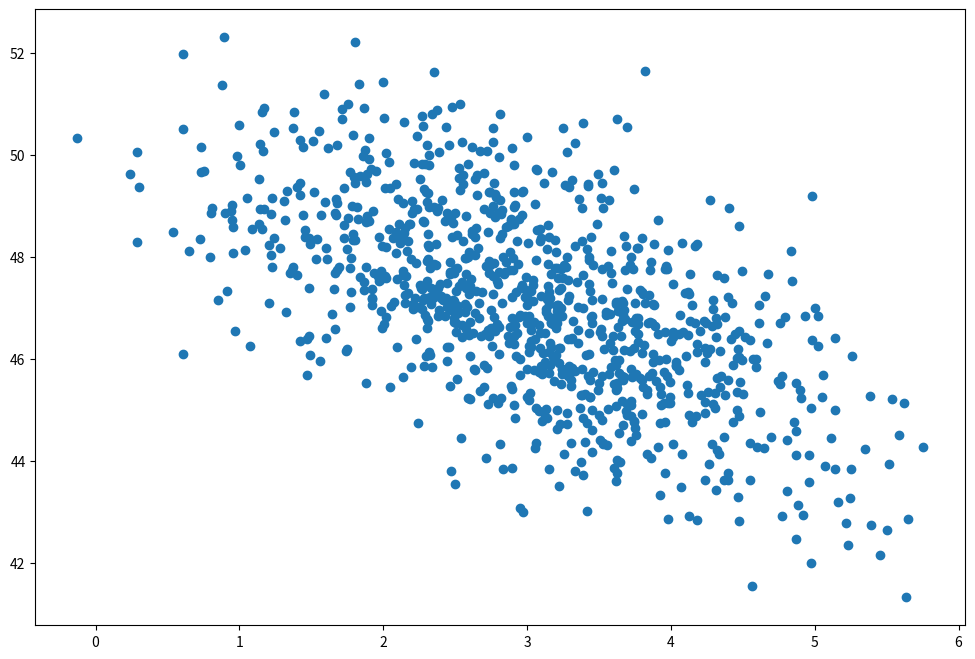

Source code (Python):
# ---
# jupyter:
#   jupytext:
#     text_representation:
#       extension: .py
#       format_name: percent
#       format_version: '1.3'
#       jupytext_version: 1.16.1
#   kernelspec:
#     display_name: Python 3 (ipykernel)
#     language: python
#     name: python3
# ---

# %% [markdown] lang="de" tags=["slide"] slideshow={"slide_type": "slide"}
#
# <div style="text-align:center; font-size:200%;">
#  <b>Wie funktioniert Python?</b>
# </div>
# <br/>
# [redacted]
# <br/>
# <!-- 02 Wie funktioniert Python.py -->
# <!-- python_courses/slides/module_110_introduction/topic_100_b2_how_does_python_work.py -->

# %% [markdown] lang="de" tags=["slide"] slideshow={"slide_type": "slide"}
# # Einführung
#
# Wir beantworten die folgenden Fragen:
#
# - Wie funktioniert Python?
# - Wie wird Python Code ausgeführt?
# - Welche Entwicklungsumgebungen gibt es?
# - Wie arbeitet man mit Notebooks?

# %% [markdown] lang="de" tags=["subslide"] slideshow={"slide_type": "subslide"}
# ## Compiler (C++)
#
# <img src="img/compiler.svg" style="width:60%;margin:auto"/>

# %% [markdown] lang="de" tags=["subslide"] slideshow={"slide_type": "subslide"}
# ## Interpreter (Python)
#
# <img src="img/interpreter.svg" style="width:60%;margin:auto"/>

# %% [markdown] lang="de" tags=["subslide"] slideshow={"slide_type": "subslide"}
# ## Ausführen von Programmen
#
# <br/>
# <center>
# <video src="img/launching-programs.mp4" controls style="width:75%">
# Videos werden von Ihrem Browser nicht unterstützt.
# </video>
# </center>

# %% [markdown] lang="de" tags=["subslide"] slideshow={"slide_type": "subslide"}
# ## Interpreter (Python)
#
# <br/>
# <center>
# <video src="img/python-interpreter.mp4" controls style="width:75%">
# Videos werden von Ihrem Browser nicht unterstützt.
# </video>
# </center>

# %% [markdown] lang="de" tags=["subslide"] slideshow={"slide_type": "subslide"}
# ## Jupyter Notebooks
#
# <img src="img/jupyter-notebook.svg" style="width:60%;margin:auto"/>

# %% tags=["subslide", "keep"] slideshow={"slide_type": "subslide"}
def say_hello(name):
    print(f"Hello, {name}!")


# %%
say_hello("World")

# %% tags=["subslide", "keep"] slideshow={"slide_type": "subslide"}
import numpy as np
import matplotlib.pyplot as plt

page_load_time = np.random.normal(3.0, 1.0, 1000)
purchase_amount = np.random.normal(50.0, 1.5, 1000) - page_load_time

plt.figure(figsize=(12, 8))
plt.scatter(page_load_time, purchase_amount)
plt.show()

# %% [markdown] lang="de" tags=["slide"] slideshow={"slide_type": "slide"}
# ## Entwicklungsumgebungen
#
# - Visual Studio Code
# - PyCharm
# - Vim/Emacs/... + interaktive Shell
